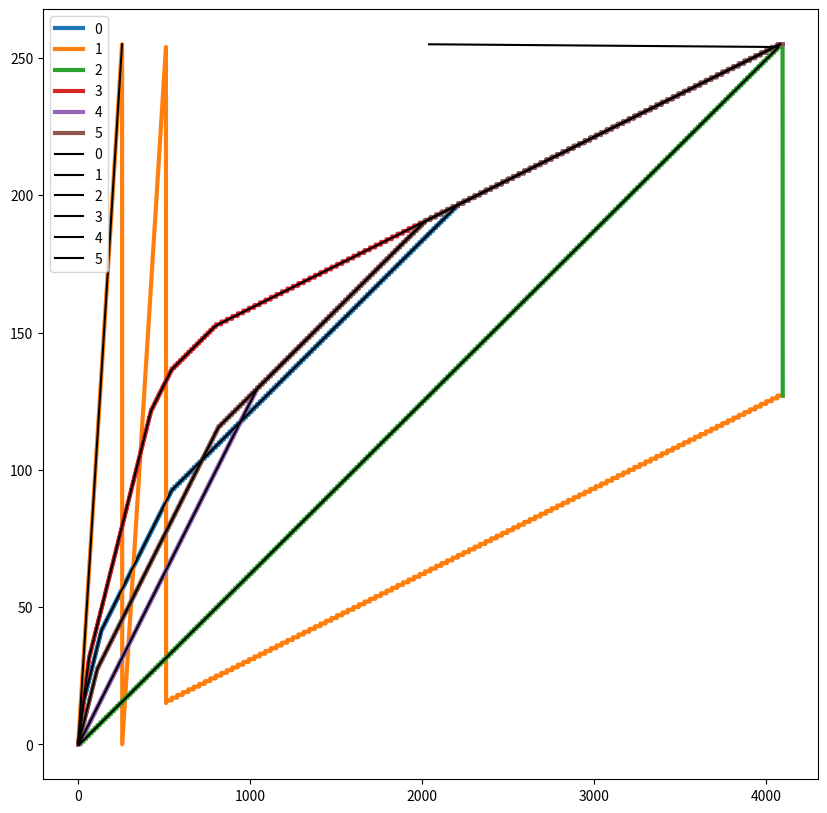

Python code for this plot: (Note: this script raises an exception after producing the figure.)
#!/usr/bin/env python3
# -*- coding: utf-8 -*-

# this script contains functions and conversion tables for companding and decompanding the NAC EDR images

# from LROC:
# In flight, the 12-bit raw DN values are companded to 8-bit values sent back to Earth and written in the EDRs. 
# This companding uses one of six on-board schemes shown in Fig. 16. To enable fast pixel readout, each bit-compression 
# scheme consists of a piecewise linear function composed of up to 5 segments. Most images use companding table 0. 
# Table 1 (8-bit equals 12-bit) is used for darks. Table 3 samples low DN more densely, and it is used frequently 
# for dim images. On the ground, the first step in the image processing pipeline is to take the 8-bit values in 
# the EDRs and calculate a floating point value that approximates the original 12-bit integer value. The approximation
# calculated is the unweighted mean of all the 12-bit raw DN values that would be companded the 8-bit value found 
# in the EDR.

# we convert using the companding psudeocode in LROCSIS.PDF and the decompanding script here (converted to python):
# https://github.com/USGS-Astrogeology/ISIS3/blob/dev/isis/src/lro/apps/lronac2isis/main.cpp


import numpy as np


# DEFINE COMPANDING TABLES (see LROCSIS.PDF)

_bterms = \
{0: [0, 8, 25, 59, 128],
 1: [0, 0, 0, 0, 0],
 2: [0, 0, 0, 0, 0],
 3: [0, 16, 69, 103, 128],
 4: [0, 0, 0, 65, 128],
 5: [0, 0, 14, 65, 128]}

_xterms = \
{0: [0, 32, 136, 543, 2207],
 1: [511, 0, 0, 0, 0],
 2: [0, 0, 0, 0, 4095],
 3: [0, 64, 424, 536, 800],
 4: [0, 0, 0, 1040, 2000],
 5: [0, 0, 112, 816, 2000]}

_mterms = \
{0: [0.5, 0.25, 0.125, 0.0625, 0.03125],
 1: [0.5, 0.25, 0.125, 0.0625, 0.03125],
 2: [0.5, 0.25, 0.125, 0.0625, 0.03125],
 3: [0.5, 0.25, 0.125, 0.0625, 0.03125],
 4: [0.5, 0.25, 0.125, 0.0625, 0.03125],
 5: [0.5, 0.25, 0.125, 0.0625, 0.03125]}

_MAX_INPUT_VALUE = 4095

def _get_decompand_maps():
    """"Pre-compute decompanding conversion maps for fast decompanding.
    This is a python implementation of this ISIS script:
    # https://github.com/USGS-Astrogeology/ISIS3/blob/dev/isis/src/lro/apps/lronac2isis/main.cpp
    """
    
    base = np.arange(256, dtype=np.uint8)
    decompand_maps = {}
    
    for table in range(6):
        
        decompand_maps[table] = np.zeros(256, dtype=np.uint16)
        
        # get companding table
        xterm = _xterms[table]# the y-intercept of the linear function
        bterm = _bterms[table]# the inflection point on the x-axis (12-bit axis)
        mterm = _mterms[table]# the gradient?
        
        for i,p in enumerate(base):
            
            # if pixin < xterm0, then it is in "segment 0"
            if p < xterm[0]:
                decompand_maps[table][i] = p
            
            # otherwise, it is in segments 1 to 5
            else:
                segment = 1
                while segment < len(xterm) and (p - bterm[segment - 1]) / mterm[segment - 1] >= xterm[segment]:
                    segment += 1
            
                # Compute the upper and lower bin values
                upper = (p + 1 - bterm[segment - 1]) / mterm[segment - 1] - 1
                lower = (p - bterm[segment - 1]) / mterm[segment - 1]
                
                # Check if the bin is on the upper boundary of the last segment
                if(upper > _MAX_INPUT_VALUE):
                    upper = _MAX_INPUT_VALUE
                elif segment < len(xterm) and upper >= xterm[segment]:
                    if int(bterm[segment] + mterm[segment]*upper) != p:
                        upper = xterm[segment] - 1
                    
                # Check if it is on the lower boundary of a segment
                if lower < xterm[segment-1]:
                    lower = xterm[segment-1]
                  
                # Output the middle bin value
                decompand_maps[table][i] = (upper + lower) / 2.0# note casts as integer value if array is uint
            
    return decompand_maps
    
decompand_maps = _get_decompand_maps()

def _get_compand_maps():
    """"Pre-compute companding conversion maps for fast companding.
    This is a python implementation of the psuedocode in LROCSIS.PDF.
    """
    
    base = np.arange(4096, dtype=np.uint16)
    compand_maps = {}
    
    for table in range(6):
        
        compand_maps[table] = np.zeros(4096, dtype=np.uint8)
    
        # get companding table
        xterm = _xterms[table]# the y-intercept of the linear function
        bterm = _bterms[table]# the inflection point on the x-axis (12-bit axis)
        
        for i,p in enumerate(base):
            
            if p < xterm[0]:
                pout = p%256
            elif p < xterm[1]: 
                pout = p/2+bterm[0]
            elif p < xterm[2]: 
                pout = p/4+bterm[1]
            elif p < xterm[3]: 
                pout = p/8+bterm[2]
            elif p < xterm[4]: 
                pout = p/16+bterm[3]
            else:
                pout = p/32+bterm[4]
            
            # Output the middle bin value
            compand_maps[table][i] = pout# note casts as integer value if array is uint
            
    return compand_maps

compand_maps = _get_compand_maps()


    
def decompand(image, table):
    "Decompand an 8-bit NAC image to 12-bits, cast as 16-bit integers"
    
    if image.dtype != np.uint8: raise Exception("ERROR: image is not np.uint8! (%s)"%(image.dtype))
    if image.ndim != 2: raise Exception("ERROR: image dimension is not 2! (%s)"%(image.shape,))
    if table not in np.arange(6): raise Exception("ERROR: table not in 0-5! (%s)"%(table))
    
    # copy is probably not needed, but do it for safety
    # https://scipy-cookbook.readthedocs.io/items/ViewsVsCopies.html#I-think-I-understand-what-a-view-is,-but-why-fancy-indexing-is-not-returning-a-view?
    image = decompand_maps[table][image].copy()# map
    assert image.dtype == np.uint16
    return image

def compand(image, table):
    "Compand a 12-bit NAC image, cast as 16-bit integers, to 8-bit"
    
    if image.dtype != np.uint16: raise Exception("ERROR: image is not np.uint16! (%s)"%(image.dtype))
    if image.ndim != 2: raise Exception("ERROR: image dimension is not 2! (%s)"%(image.shape,))
    if table not in np.arange(6): raise Exception("ERROR: table not in 0-5! (%s)"%(table))
    
    # copy is probably not needed, but do it for safety
    # https://scipy-cookbook.readthedocs.io/items/ViewsVsCopies.html#I-think-I-understand-what-a-view-is,-but-why-fancy-indexing-is-not-returning-a-view?
    image = compand_maps[table][image].copy()# map
    assert image.dtype == np.uint8
    return image

if __name__ == "__main__":
    
    import time
    import matplotlib.pyplot as plt
    
    
    # plot companding / decompanding maps
    plt.figure(figsize=(10,10))
    
    base = np.arange(4096, dtype=np.uint16)
    for table in range(6):
        plt.plot(base, compand_maps[table], lw=3, label=table)
    
    base = np.arange(256, dtype=np.uint8)
    for table in range(6):
        plt.plot(decompand_maps[table], base, color="k", label=table)
    
    plt.legend()
    plt.show()
    
    
    # test using realistic image size (250 MB)
    t = 3
    
    np.random.seed(123)
    image = np.random.randint(0, 4096, size=(52224, 5064), dtype=np.uint16)
        
    start = time.time()
    image2 = compand(image, t)
    print("%.2f s"%(time.time()-start))
    
    start = time.time()
    image3 = decompand(image2, t)
    print("%.2f s"%(time.time()-start))
    
    plt.figure()
    plt.scatter(image.flatten()[:1000], image2.flatten()[:1000], s=2)
    
    plt.figure()
    plt.scatter(image3.flatten()[:1000], image2.flatten()[:1000], s=2)
    
    plt.figure()
    plt.scatter(np.arange(1000), image3.flatten()[:1000].astype(float)-image.flatten()[:1000].astype(float), s=1)
    
    plt.show()

    